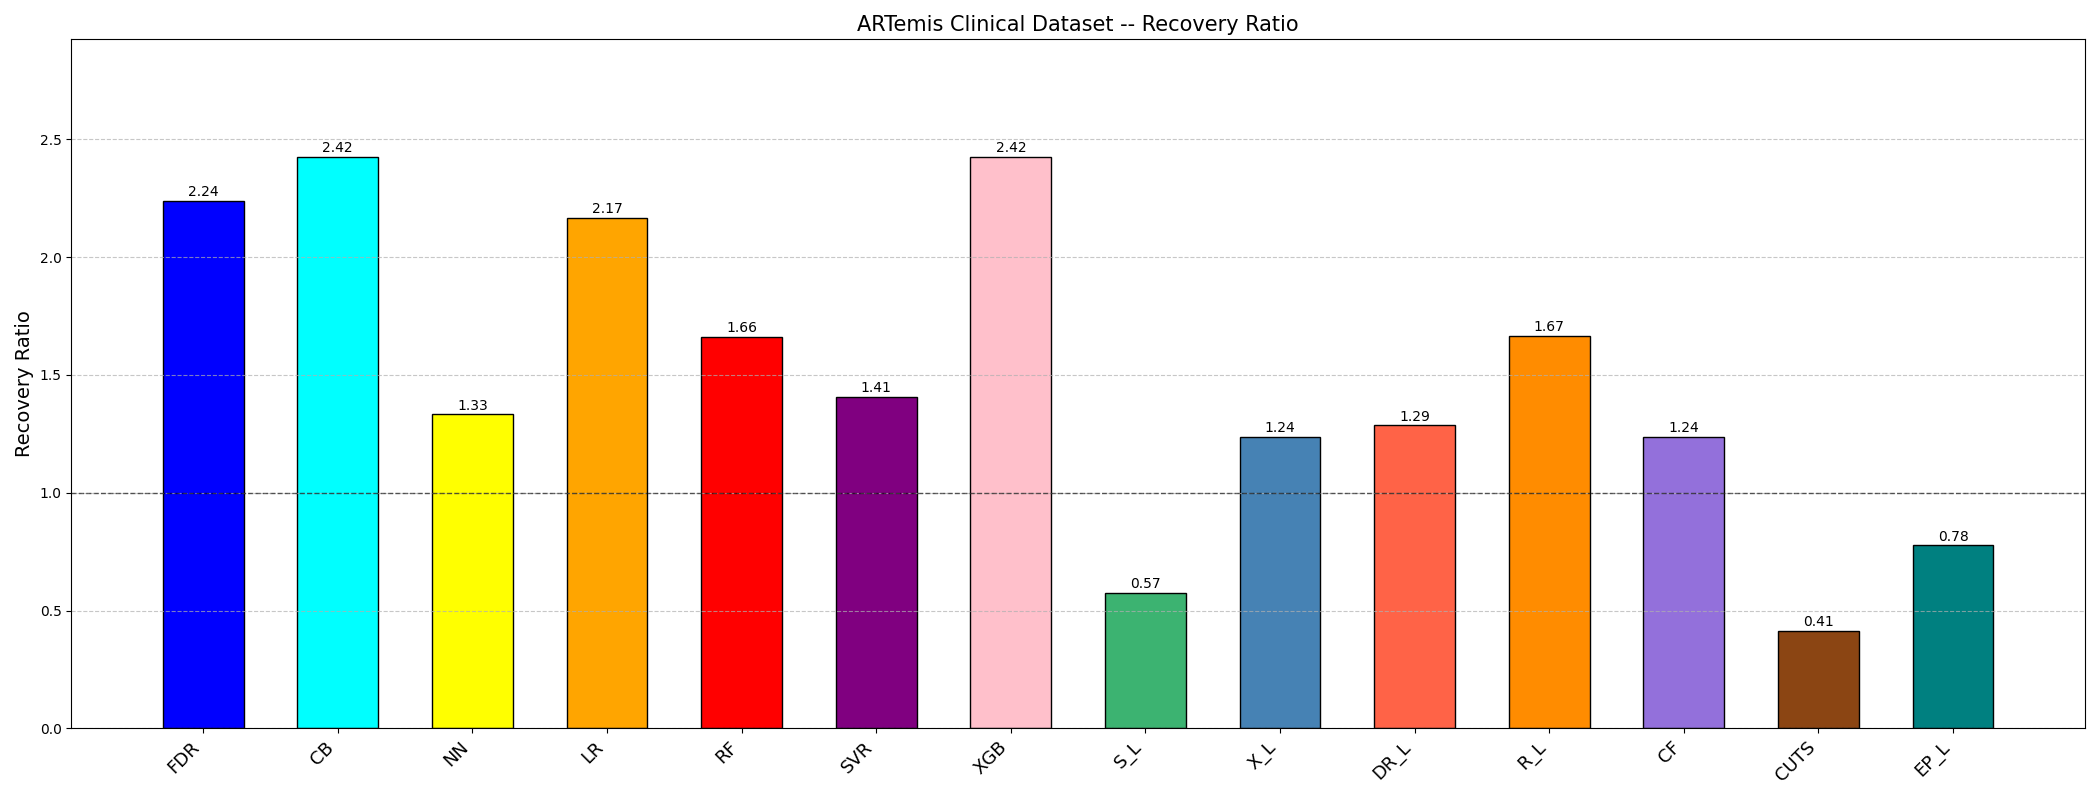

Values plotted in this chart, from the file beside it:
Method, NotFollowing_Count, Following_Count, NotFollowing_Recovery, Following_Recovery, Recovery_Ratio
BITES, 43, 0, 11, 0, 
CB, 32, 11, 6, 5, 2.424
CF, 33, 10, 8, 3, 1.237
CUTS, 28, 15, 9, 2, 0.4148
DR_L, 27, 7, 6, 2, 1.286
EP_L, 29, 14, 8, 3, 0.7768
FDR, 28, 15, 5, 6, 2.24
LR, 39, 4, 9, 2, 2.167
NN, 40, 3, 10, 1, 1.333
RF, 32, 11, 7, 4, 1.662
R_L, 25, 9, 5, 3, 1.667
SVR, 27, 16, 6, 5, 1.406
S_L, 31, 12, 9, 2, 0.5741
XGB, 32, 11, 6, 5, 2.424
X_L, 33, 10, 8, 3, 1.237
